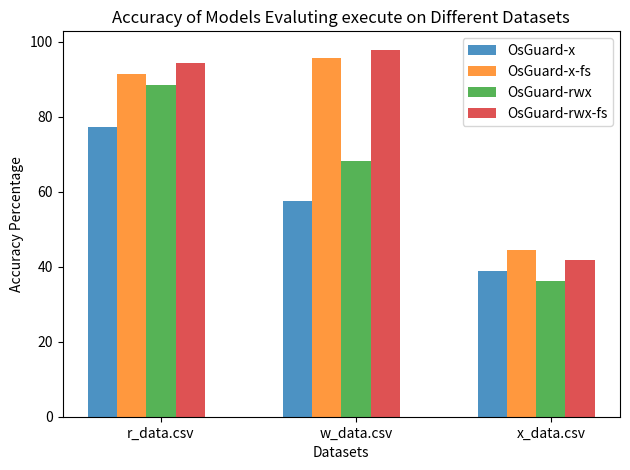

Write the Python code that produced this figure.
import matplotlib.pyplot as plt

# Data
datasets = ['r_data.csv', 'w_data.csv', 'x_data.csv']
algorithms = ['OsGuard-x', 'OsGuard-x-fs','OsGuard-rwx', 'OsGuard-rwx-fs']

accuracy_data = {
    'OsGuard-x': [77.14, 57.45, 38.89],
    'OsGuard-x-fs': [91.43, 95.74, 44.44],
    'OsGuard-rwx': [88.57, 68.09, 36.11],
    'OsGuard-rwx-fs': [94.29, 97.87, 41.67]
}

# Plotting
bar_width = 0.15
opacity = 0.8
index = range(len(datasets))

fig, ax = plt.subplots()

for i, algorithm in enumerate(algorithms):
    plt.bar([p + i * bar_width for p in index], accuracy_data[algorithm], bar_width,
            alpha=opacity, label=algorithm)

plt.xlabel('Datasets')
plt.ylabel('Accuracy Percentage')
plt.title('Accuracy of Models Evaluting execute on Different Datasets')
plt.xticks([p + 2 * bar_width for p in index], datasets)
plt.legend()

plt.tight_layout()
plt.show()
